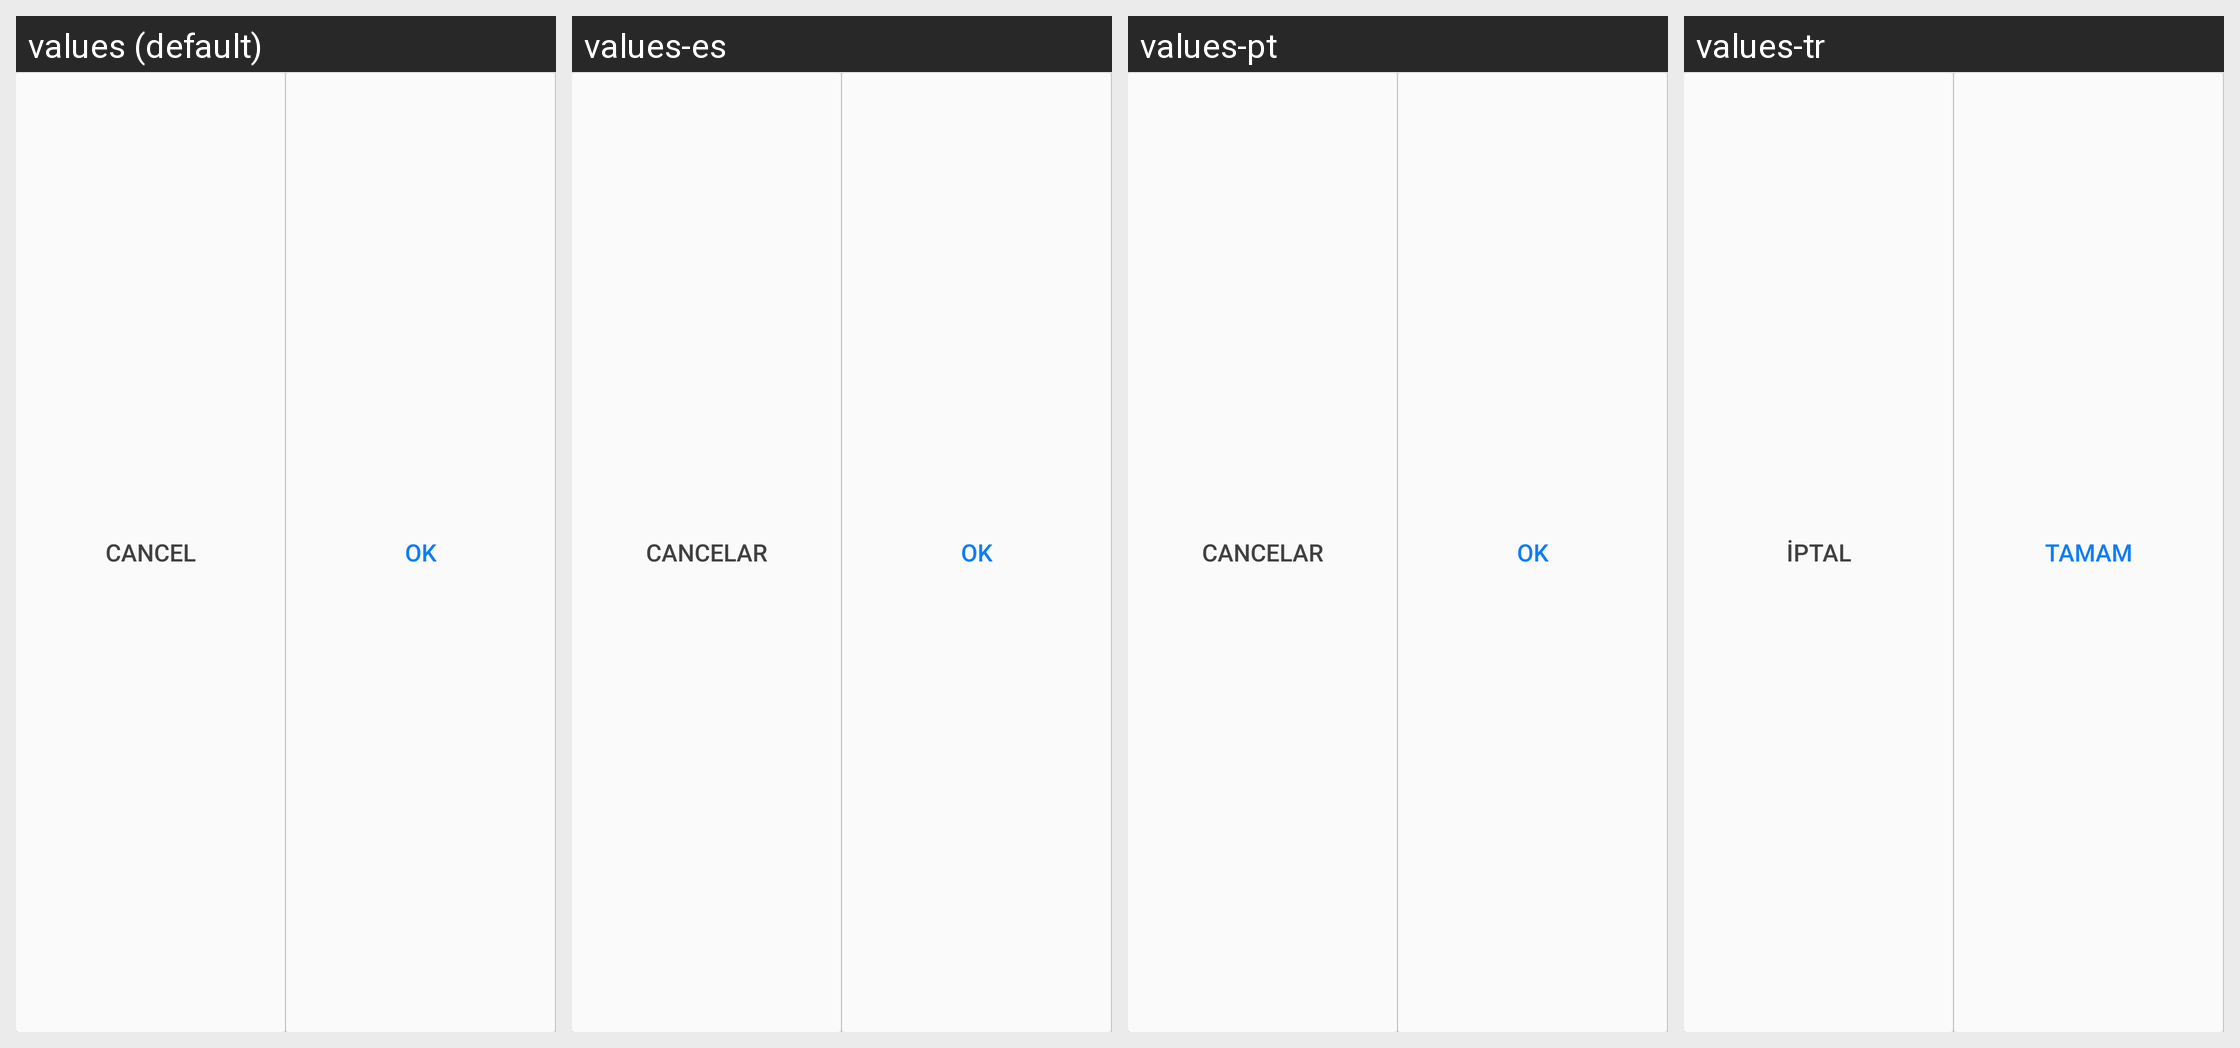

Here is an Android app screen in its default locale and in the app's own translations. Write out the translated-string differences for the strings that appear on this screen.
Android screen res/layout/common_bottom_btns_bar2.xml rendered under 4 locales, left to right: values (default), values-es, values-pt, values-tr. Device: Nexus 5 (rendered at 1080×1920; each locale shown at half size, 540×960, under a caption strip naming it); theme CustomTheme.
Other locales in the repository, not shown: values-ar, values-en, values-fr, values-hi-rIN, values-in, values-ru, values-th-rTH, values-zh.
Strings drawn on this screen, with the default value and each locale's value (text and hints the layout hard-codes, and strings that could not be matched under every locale, appear in the picture but are not listed):

cancel
  values: Cancel
  values-es: Cancelar
  values-pt: Cancelar
  values-tr: İptal

ok
  values: OK
  values-es: OK
  values-pt: OK
  values-tr: Tamam
